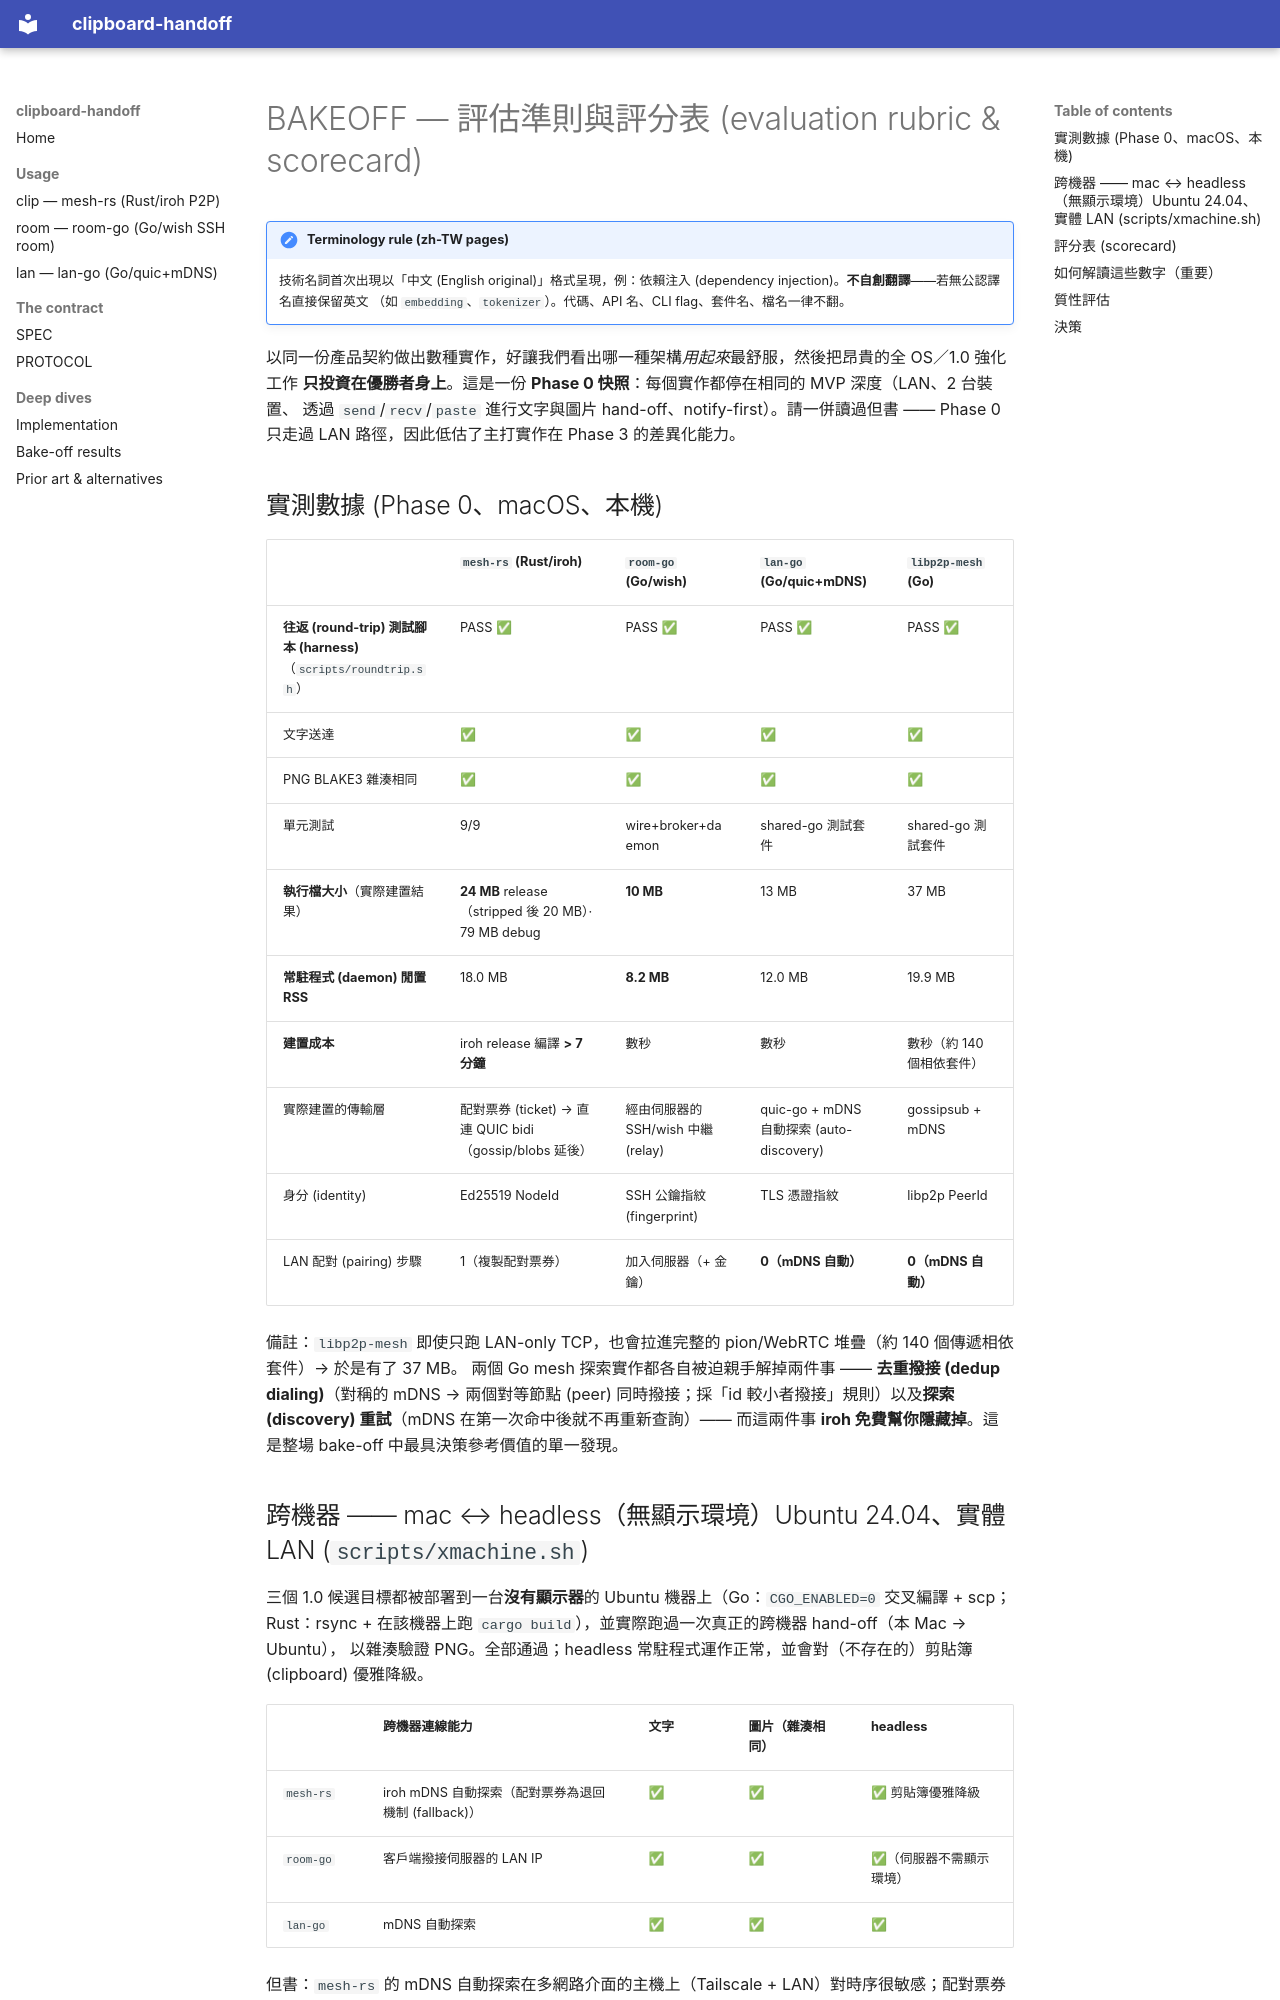

repository: daviddwlee84/clipboard-handoff · page: BAKEOFF.zh-TW/index.html · generator: mkdocs

# BAKEOFF — 評估準則與評分表 (evaluation rubric & scorecard)

!!! note "Terminology rule (zh-TW pages)"
    技術名詞首次出現以「中文 (English original)」格式呈現，例：依賴注入
    (dependency injection)。**不自創翻譯**——若無公認譯名直接保留英文
    （如 `embedding`、`tokenizer`）。代碼、API 名、CLI flag、套件名、檔名一律不翻。

以同一份產品契約做出數種實作，好讓我們看出哪一種架構*用起來*最舒服，然後把昂貴的全 OS／1.0 強化工作
**只投資在優勝者身上**。這是一份 **Phase 0 快照**：每個實作都停在相同的 MVP 深度（LAN、2 台裝置、
透過 `send`/`recv`/`paste` 進行文字與圖片 hand-off、notify-first）。請一併讀過但書 —— Phase 0 只走過
LAN 路徑，因此低估了主打實作在 Phase 3 的差異化能力。

## 實測數據 (Phase 0、macOS、本機)

| | `mesh-rs` (Rust/iroh) | `room-go` (Go/wish) | `lan-go` (Go/quic+mDNS) | `libp2p-mesh` (Go) |
|---|---|---|---|---|
| **往返 (round-trip) 測試腳本 (harness)**（`scripts/roundtrip.sh`） | PASS ✅ | PASS ✅ | PASS ✅ | PASS ✅ |
| 文字送達 | ✅ | ✅ | ✅ | ✅ |
| PNG BLAKE3 雜湊相同 | ✅ | ✅ | ✅ | ✅ |
| 單元測試 | 9/9 | wire+broker+daemon | shared-go 測試套件 | shared-go 測試套件 |
| **執行檔大小**（實際建置結果） | **24 MB** release（stripped 後 20 MB）· 79 MB debug | **10 MB** | 13 MB | 37 MB |
| **常駐程式 (daemon) 閒置 RSS** | 18.0 MB | **8.2 MB** | 12.0 MB | 19.9 MB |
| **建置成本** | iroh release 編譯 **> 7 分鐘** | 數秒 | 數秒 | 數秒（約 140 個相依套件） |
| 實際建置的傳輸層 | 配對票券 (ticket) → 直連 QUIC bidi（gossip/blobs 延後） | 經由伺服器的 SSH/wish 中繼 (relay) | quic-go + mDNS 自動探索 (auto-discovery) | gossipsub + mDNS |
| 身分 (identity) | Ed25519 NodeId | SSH 公鑰指紋 (fingerprint) | TLS 憑證指紋 | libp2p PeerId |
| LAN 配對 (pairing) 步驟 | 1（複製配對票券） | 加入伺服器（+ 金鑰） | **0（mDNS 自動）** | **0（mDNS 自動）** |

備註：`libp2p-mesh` 即使只跑 LAN-only TCP，也會拉進完整的 pion/WebRTC 堆疊（約 140 個傳遞相依套件）→ 於是有了 37 MB。
兩個 Go mesh 探索實作都各自被迫親手解掉兩件事 —— **去重撥接 (dedup dialing)**（對稱的 mDNS → 兩個對等節點 (peer)
同時撥接；採「id 較小者撥接」規則）以及**探索 (discovery) 重試**（mDNS 在第一次命中後就不再重新查詢）—— 而這兩件事
**iroh 免費幫你隱藏掉**。這是整場 bake-off 中最具決策參考價值的單一發現。

## 跨機器 —— mac ↔ headless（無顯示環境）Ubuntu 24.04、實體 LAN (`scripts/xmachine.sh`)

三個 1.0 候選目標都被部署到一台**沒有顯示器**的 Ubuntu 機器上（Go：`CGO_ENABLED=0` 交叉編譯 + scp；
Rust：rsync + 在該機器上跑 `cargo build`），並實際跑過一次真正的跨機器 hand-off（本 Mac → Ubuntu），
以雜湊驗證 PNG。全部通過；headless 常駐程式運作正常，並會對（不存在的）剪貼簿 (clipboard) 優雅降級。

| | 跨機器連線能力 | 文字 | 圖片（雜湊相同） | headless |
|---|---|---|---|---|
| `mesh-rs` | iroh mDNS 自動探索（配對票券為退回機制 (fallback)） | ✅ | ✅ | ✅ 剪貼簿優雅降級 |
| `room-go` | 客戶端撥接伺服器的 LAN IP | ✅ | ✅ | ✅（伺服器不需顯示環境） |
| `lan-go` | mDNS 自動探索 | ✅ | ✅ | ✅ |

但書：`mesh-rs` 的 mDNS 自動探索在多網路介面的主機上（Tailscale + LAN）對時序很敏感；配對票券這條退回機制
（透過 LAN 位址直連 QUIC）則很可靠。`room-go` 需要一個真正的修正 —— 它產生 SSH host key 的方式會去 chmod
`/tmp`（在伺服器上會 EPERM）；現已修正。
